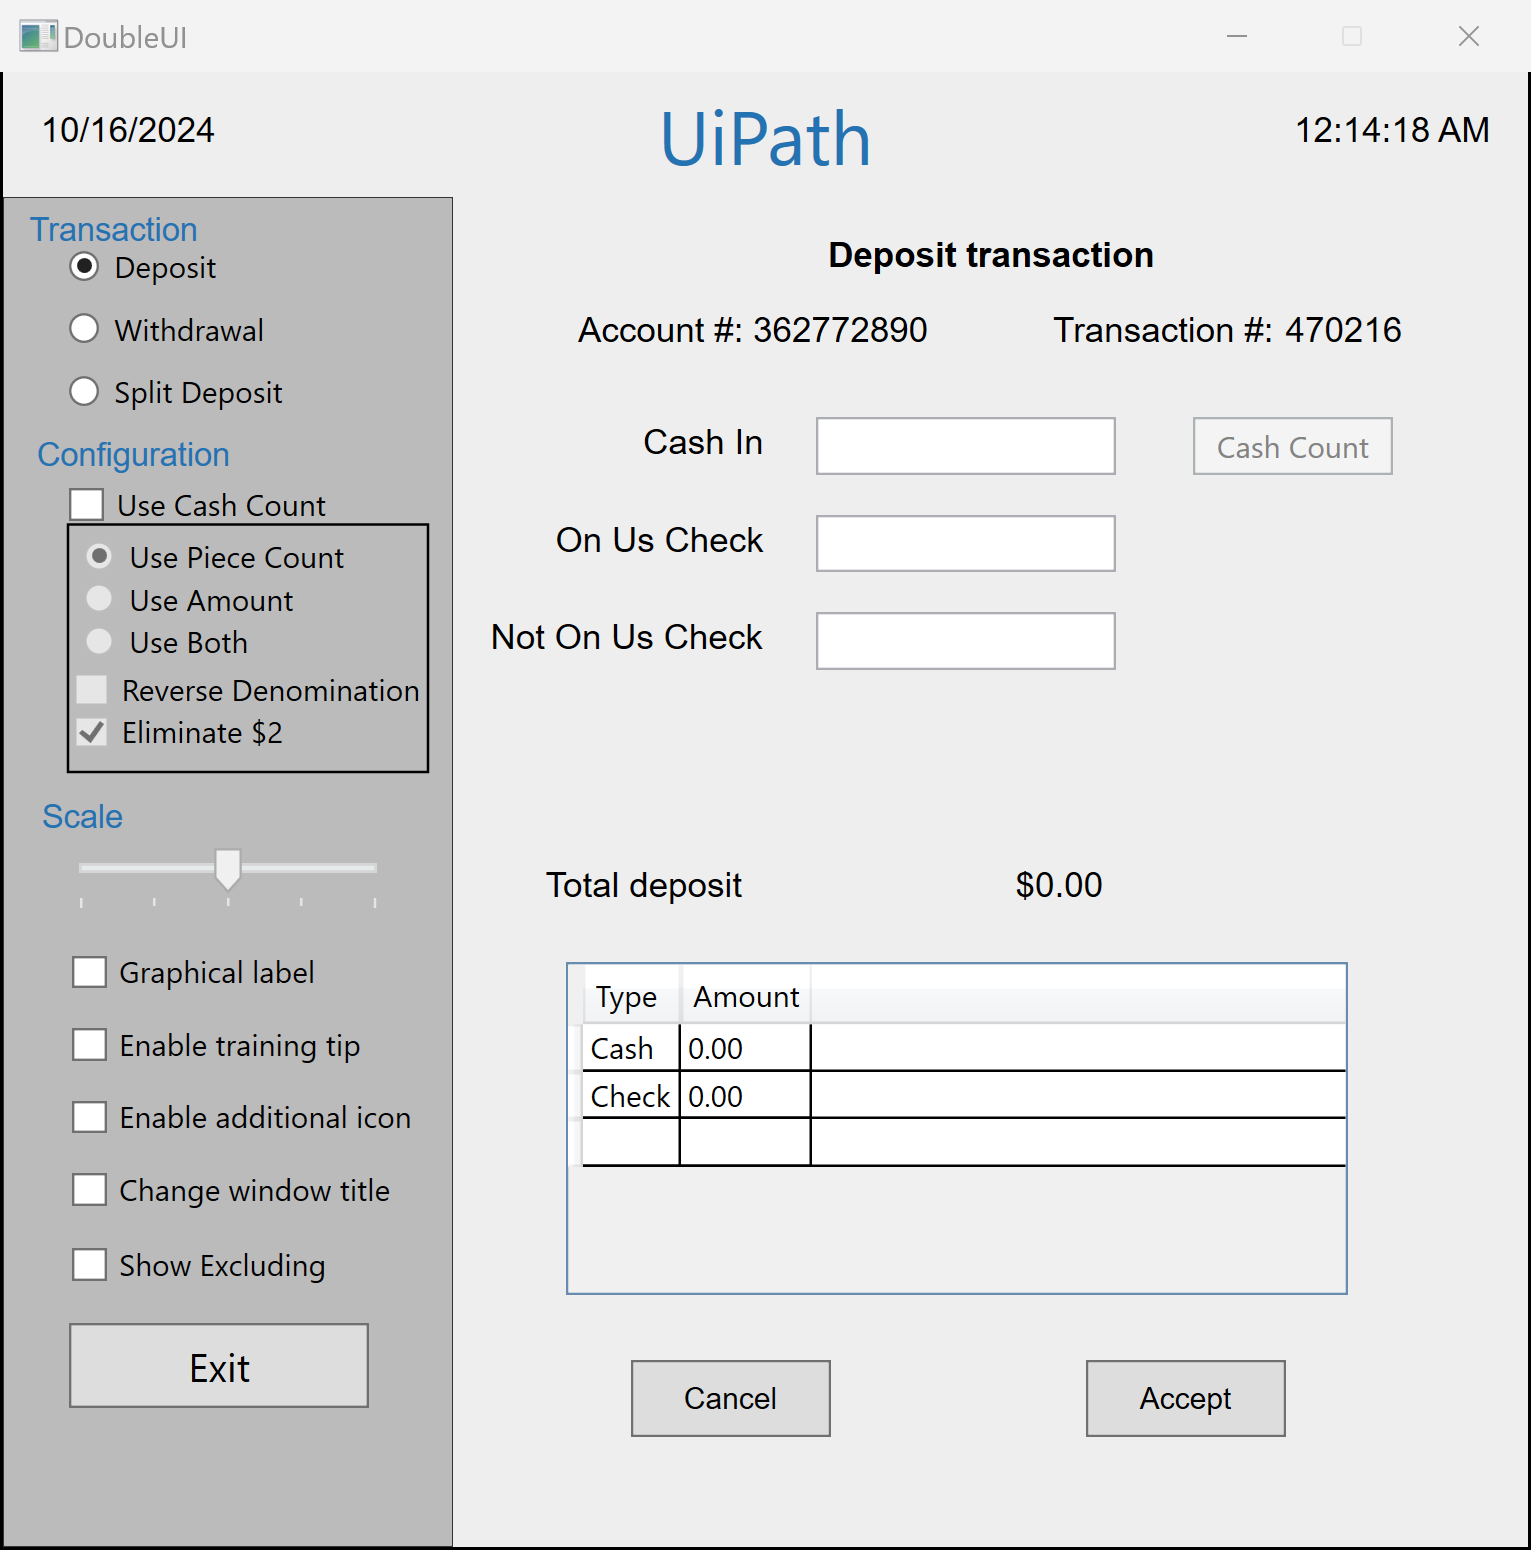
Task: Image Selection Mode
Workflow: Main

Step 1: Use Application: DoubleUI on the element in window 'DoubleUI' (doubleui.exe)

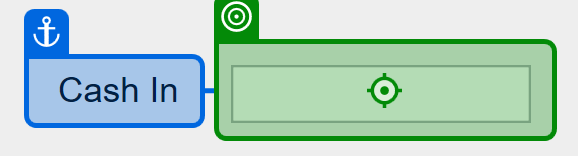
Step 2: type "100" into 'doubleui.exe DoubleUI'

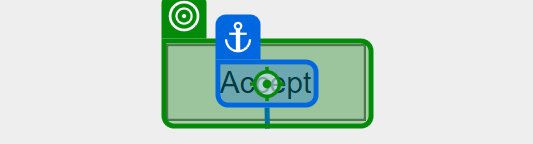
Step 3: click on 'doubleui.exe DoubleUI'